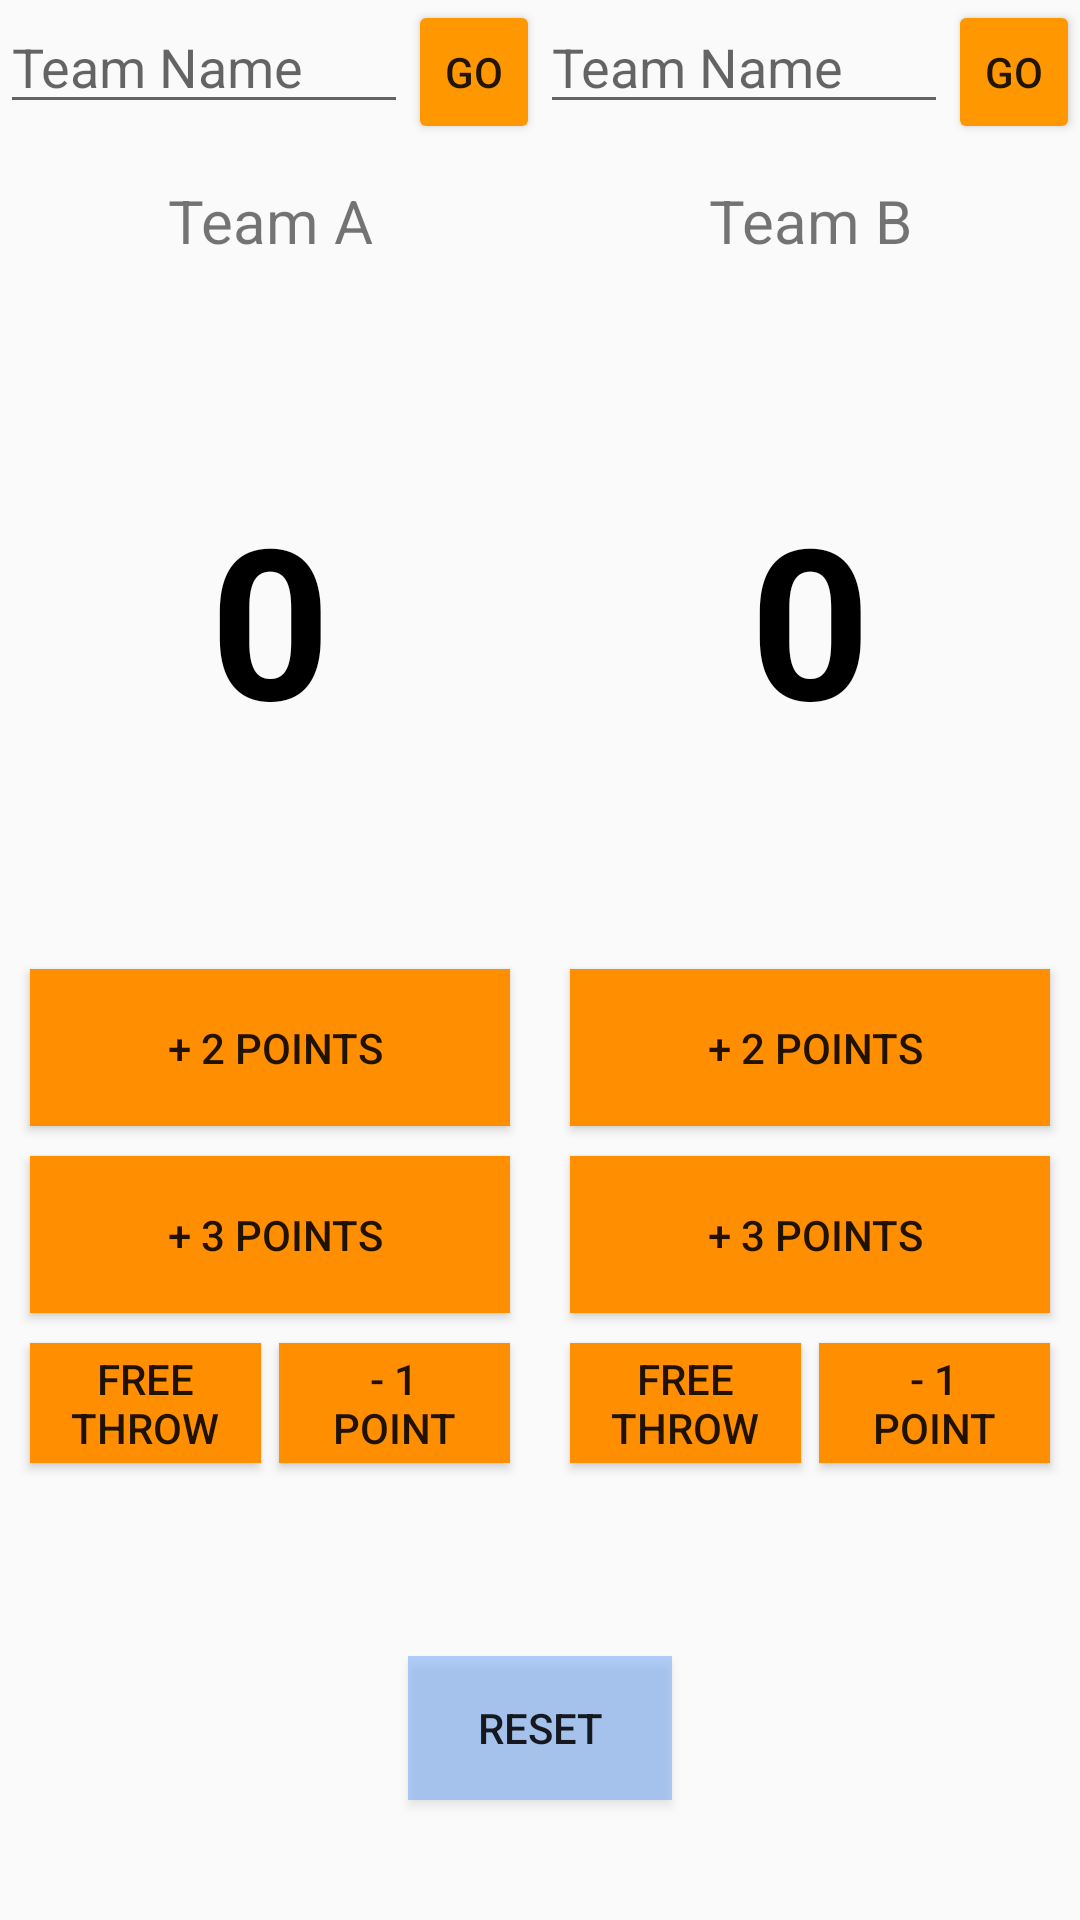

Here is an Android app screen rendered from its layout file. Give the layout XML and the strings, colors and styles it references.
<!-- AndroidManifest.xml: application theme AppTheme -->
<!-- res/layout/activity_main.xml -->
<?xml version="1.0" encoding="utf-8"?>
<android.support.constraint.ConstraintLayout xmlns:android="http://schemas.android.com/apk/res/android"
    xmlns:app="http://schemas.android.com/apk/res-auto"
    xmlns:tools="http://schemas.android.com/tools"
    android:layout_width="match_parent"
    android:layout_height="match_parent"
    tools:context=".MainActivity"
    >

    //Creating the main structure

    <LinearLayout
        android:id="@+id/linearLayout"
        android:layout_width="0dp"
        android:layout_height="0dp"
        android:orientation="vertical"
        app:layout_constraintBottom_toBottomOf="parent"
        app:layout_constraintEnd_toEndOf="parent"
        app:layout_constraintStart_toStartOf="parent"
        app:layout_constraintTop_toTopOf="parent"
        >

        //Creating the horizontal layout

        <LinearLayout
            android:layout_width="match_parent"
            android:layout_height="0dp"
            android:layout_weight="4"
            android:orientation="horizontal">


            //First Vertical ---------------------------------

            <LinearLayout
                android:layout_width="match_parent"
                android:layout_height="match_parent"
                android:layout_weight="1"
                android:background="@drawable/customborder"
                android:orientation="vertical">

                <LinearLayout
                    android:layout_width="match_parent"
                    android:layout_height="wrap_content"
                    android:orientation="horizontal">

                    <EditText
                        android:id="@+id/team_A_box"
                        android:layout_width="match_parent"
                        android:layout_height="wrap_content"
                        android:layout_weight="1"
                        android:hint="Team Name"
                        android:textColorLink="@color/colorPrimary"
                        android:maxLines="1"
                        android:inputType="text"/>

                    <Button
                        android:layout_width="wrap_content"
                        android:layout_height="wrap_content"
                        android:layout_weight="1"
                        android:onClick="nameTeamA"
                        android:text="GO" />
                </LinearLayout>

                <TextView
                    android:id="@+id/team_A_name"
                    android:layout_width="match_parent"
                    android:layout_height="wrap_content"
                    android:layout_weight="1"
                    android:gravity="center"
                    android:text="Team A"
                    android:textSize="20dp"/>

                <TextView
                    android:id="@+id/score_team_a"
                    android:layout_width="match_parent"
                    android:layout_height="wrap_content"
                    android:layout_weight="5"
                    android:gravity="center"
                    android:text="0"
                    android:textColor="@android:color/black"
                    android:textSize="70dp"
                    android:textStyle="bold" />

                <Button
                    android:id="@+id/add_2_team_a"
                    android:layout_width="match_parent"
                    android:layout_height="28dp"
                    android:layout_marginLeft="10dp"
                    android:layout_marginRight="10dp"
                    android:layout_marginTop="10dp"
                    android:layout_weight="1"
                    android:background="#FF8F00"
                    android:onClick="add2A"
                    android:text=" + 2 POINTS" />

                <Button
                    android:id="@+id/add_3_team_a"
                    android:layout_width="match_parent"
                    android:layout_height="28dp"
                    android:layout_marginLeft="10dp"
                    android:layout_marginRight="10dp"
                    android:layout_marginTop="10dp"
                    android:layout_weight="1"
                    android:background="#FF8F00"
                    android:onClick="add3A"
                    android:text=" + 3 POINTS" />

                <LinearLayout
                    android:layout_width="match_parent"
                    android:layout_height="wrap_content"
                    android:layout_weight="1"
                    android:orientation="horizontal">

                    <Button
                        android:id="@+id/ft_team_a"
                        android:layout_width="match_parent"
                        android:layout_height="40dp"
                        android:layout_marginLeft="10dp"
                        android:layout_marginRight="3dp"
                        android:layout_marginTop="10dp"
                        android:layout_weight="1"
                        android:background="#FF8F00"
                        android:onClick="ft_A"
                        android:text="Free throw"
                        android:textAllCaps="true" />

                    <Button
                        android:id="@+id/minus_team_a"
                        android:layout_width="match_parent"
                        android:layout_height="40dp"
                        android:layout_marginLeft="3dp"
                        android:layout_marginRight="10dp"
                        android:layout_marginTop="10dp"
                        android:layout_weight="1"
                        android:background="#FF8F00"
                        android:onClick="minus1teamA"
                        android:text="- 1       point"
                        android:textAllCaps="true" />
                </LinearLayout>
            </LinearLayout>


            //Second Vertical ------------------------------

            <LinearLayout
                android:layout_width="match_parent"
                android:layout_height="match_parent"
                android:layout_weight="1"
                android:background="@drawable/customborder"
                android:orientation="vertical">

                <LinearLayout
                    android:layout_width="match_parent"
                    android:layout_height="wrap_content"
                    android:orientation="horizontal">

                    <EditText
                        android:id="@+id/team_B_box"
                        android:layout_width="match_parent"
                        android:layout_height="wrap_content"
                        android:layout_weight="1"
                        android:hint="Team Name"
                        android:textColorLink="@color/colorPrimary"
                        android:maxLines="1"
                        android:inputType="text"/>

                    <Button
                        android:layout_width="wrap_content"
                        android:layout_height="wrap_content"
                        android:layout_weight="1"
                        android:onClick="nameTeamB"
                        android:text="GO" />
                </LinearLayout>

                <TextView
                    android:id="@+id/team_B_name"
                    android:layout_width="match_parent"
                    android:layout_height="wrap_content"
                    android:layout_weight="1"
                    android:gravity="center"
                    android:text="Team B"
                    android:textSize="20dp"/>

                <TextView
                    android:id="@+id/score_team_b"
                    android:layout_width="match_parent"
                    android:layout_height="wrap_content"
                    android:layout_weight="5"
                    android:gravity="center"
                    android:text="0"
                    android:textColor="@android:color/black"
                    android:textSize="70dp"
                    android:textStyle="bold" />

                <Button
                    android:id="@+id/add_2_team_b"
                    android:layout_width="match_parent"
                    android:layout_height="28dp"
                    android:layout_marginLeft="10dp"
                    android:layout_marginRight="10dp"
                    android:layout_marginTop="10dp"
                    android:layout_weight="1"
                    android:background="#FF8F00"
                    android:onClick="add2B"
                    android:text=" + 2 POINTS" />

                <Button
                    android:id="@+id/add_3_team_b"
                    android:layout_width="match_parent"
                    android:layout_height="28dp"
                    android:layout_marginLeft="10dp"
                    android:layout_marginRight="10dp"
                    android:layout_marginTop="10dp"
                    android:layout_weight="1"
                    android:background="#FF8F00"
                    android:onClick="add3B"
                    android:text=" + 3 POINTS" />

                <LinearLayout
                    android:layout_width="match_parent"
                    android:layout_height="wrap_content"
                    android:layout_weight="1"
                    android:orientation="horizontal">

                    <Button
                        android:id="@+id/ft_team_b"
                        android:layout_width="match_parent"
                        android:layout_height="40dp"
                        android:layout_marginLeft="10dp"
                        android:layout_marginRight="3dp"
                        android:layout_marginTop="10dp"
                        android:layout_weight="1"
                        android:background="#FF8F00"
                        android:onClick="ft_B"
                        android:text="Free throw"
                        android:textAllCaps="true" />

                    <Button
                        android:id="@+id/minus_team_b"
                        android:layout_width="match_parent"
                        android:layout_height="40dp"
                        android:layout_marginLeft="3dp"
                        android:layout_marginRight="10dp"
                        android:layout_marginTop="10dp"
                        android:layout_weight="1"
                        android:background="#FF8F00"
                        android:onClick="minus1teamB"
                        android:text="- 1       point"
                        android:textAllCaps="true" />
                </LinearLayout>

            </LinearLayout>
        </LinearLayout>


        //Reset Button

        <LinearLayout
            android:layout_width="match_parent"
            android:layout_height="0dp"
            android:layout_weight="1"
            android:gravity="center"
            android:orientation="vertical">

            <Button
                android:id="@+id/reset_button"
                android:layout_width="wrap_content"
                android:layout_height="wrap_content"
                android:background="#7d64a1f6"
                android:gravity="center"
                android:text="Reset"
                android:onClick="reset_button"
                />
        </LinearLayout>
    </LinearLayout>


</android.support.constraint.ConstraintLayout>
<!-- resources referenced by this layout -->
<resources>
  <color name="colorPrimary">#ff8f00</color>
  <style name="AppTheme" parent="Theme.AppCompat.Light">
          <item name="colorPrimary">#FF9800</item>
          <item name="colorButtonNormal">#FF9800</item>
          <item name="colorAccent">@color/colorAccent</item>
          <item name="android:colorForeground">@color/foreground_material_light</item>
      </style>
  <color name="colorAccent">#FF4081</color>
</resources>
